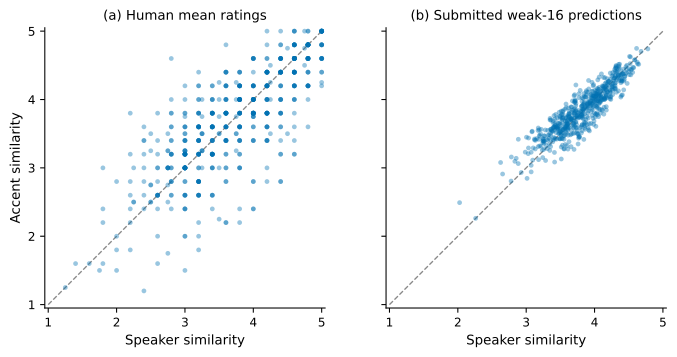

The table this chart was drawn from, first rows:
system_id, utterance_id, wav_a_path, wav_b_path, human_speaker, human_accent, model_speaker, model_accent
sys008, utt058, wav/vmc2026-track3-sys008-utt058.wav, wav/vmc2026-track3-sys019-utt057.wav, 4.6, 4.2, 4.78, 4.74
sys008, utt054, wav/vmc2026-track3-sys008-utt054.wav, wav/vmc2026-track3-sys019-utt053.wav, 4.6, 4.4, 4.572, 4.465
sys004, utt132, wav/vmc2026-track3-sys004-utt132.wav, wav/vmc2026-track3-sys019-utt131.wav, 2.5, 3.5, 3.357, 3.312
sys021, utt064, wav/vmc2026-track3-sys021-utt064.wav, wav/vmc2026-track3-sys019-utt063.wav, 2.8, 2.6, 3.848, 3.62
sys004, utt008, wav/vmc2026-track3-sys004-utt008.wav, wav/vmc2026-track3-sys019-utt007.wav, 3.6, 3.4, 3.616, 3.78
sys021, utt084, wav/vmc2026-track3-sys021-utt084.wav, wav/vmc2026-track3-sys019-utt083.wav, 2.6, 1.6, 3.782, 3.451
sys004, utt068, wav/vmc2026-track3-sys004-utt068.wav, wav/vmc2026-track3-sys019-utt067.wav, 3.2, 2.8, 3.487, 3.538
sys014, utt100, wav/vmc2026-track3-sys014-utt100.wav, wav/vmc2026-track3-sys019-utt099.wav, 4.2, 4.0, 4.426, 4.444
sys025, utt056, wav/vmc2026-track3-sys025-utt056.wav, wav/vmc2026-track3-sys019-utt055.wav, 4.2, 3.6, 3.772, 4.026
sys017, utt096, wav/vmc2026-track3-sys017-utt096.wav, wav/vmc2026-track3-sys019-utt095.wav, 4.4, 2.8, 4.128, 4.168
sys022, utt094, wav/vmc2026-track3-sys022-utt094.wav, wav/vmc2026-track3-sys019-utt093.wav, 4.0, 2.4, 3.906, 3.882
sys021, utt124, wav/vmc2026-track3-sys021-utt124.wav, wav/vmc2026-track3-sys019-utt123.wav, 4.0, 4.0, 3.739, 3.751
sys004, utt164, wav/vmc2026-track3-sys004-utt164.wav, wav/vmc2026-track3-sys019-utt163.wav, 3.2, 3.6, 3.579, 3.528
sys004, utt172, wav/vmc2026-track3-sys004-utt172.wav, wav/vmc2026-track3-sys019-utt171.wav, 3.0, 3.0, 3.095, 3.114
sys001, utt056, wav/vmc2026-track3-sys001-utt056.wav, wav/vmc2026-track3-sys019-utt055.wav, 4.6, 4.2, 4.115, 4.2
sys012, utt098, wav/vmc2026-track3-sys012-utt098.wav, wav/vmc2026-track3-sys019-utt097.wav, 4.8, 4.4, 3.986, 4.048
sys001, utt096, wav/vmc2026-track3-sys001-utt096.wav, wav/vmc2026-track3-sys019-utt095.wav, 3.6, 3.2, 3.999, 4.056
sys025, utt052, wav/vmc2026-track3-sys025-utt052.wav, wav/vmc2026-track3-sys019-utt051.wav, 3.2, 3.2, 3.621, 3.877
sys004, utt110, wav/vmc2026-track3-sys004-utt110.wav, wav/vmc2026-track3-sys019-utt109.wav, 3.8, 4.2, 3.411, 3.603
sys015, utt240, wav/vmc2026-track3-sys015-utt240.wav, wav/vmc2026-track3-sys019-utt239.wav, 3.8, 4.2, 4.051, 3.991
sys004, utt032, wav/vmc2026-track3-sys004-utt032.wav, wav/vmc2026-track3-sys019-utt031.wav, 3.4, 3.2, 3.073, 3.037
sys004, utt140, wav/vmc2026-track3-sys004-utt140.wav, wav/vmc2026-track3-sys019-utt139.wav, 2.6, 2.0, 3.073, 2.941
sys004, utt216, wav/vmc2026-track3-sys004-utt216.wav, wav/vmc2026-track3-sys019-utt215.wav, 3.2, 3.0, 3.401, 3.587
sys004, utt170, wav/vmc2026-track3-sys004-utt170.wav, wav/vmc2026-track3-sys019-utt169.wav, 4.0, 4.0, 3.723, 3.668
sys011, utt100, wav/vmc2026-track3-sys011-utt100.wav, wav/vmc2026-track3-sys019-utt099.wav, 5.0, 4.8, 4.59, 4.578
sys021, utt152, wav/vmc2026-track3-sys021-utt152.wav, wav/vmc2026-track3-sys019-utt151.wav, 3.4, 4.0, 4.148, 4.003
sys004, utt238, wav/vmc2026-track3-sys004-utt238.wav, wav/vmc2026-track3-sys019-utt237.wav, 3.4, 3.6, 3.595, 3.657
sys011, utt240, wav/vmc2026-track3-sys011-utt240.wav, wav/vmc2026-track3-sys019-utt239.wav, 4.8, 4.8, 4.087, 4.066
sys003, utt094, wav/vmc2026-track3-sys003-utt094.wav, wav/vmc2026-track3-sys019-utt093.wav, 4.8, 4.6, 4.256, 4.212
sys021, utt090, wav/vmc2026-track3-sys021-utt090.wav, wav/vmc2026-track3-sys019-utt089.wav, 4.6, 4.4, 3.7, 3.27
sys008, utt096, wav/vmc2026-track3-sys008-utt096.wav, wav/vmc2026-track3-sys019-utt095.wav, 5.0, 4.8, 4.54, 4.446
sys023, utt058, wav/vmc2026-track3-sys023-utt058.wav, wav/vmc2026-track3-sys019-utt057.wav, 4.2, 5.0, 4.46, 4.482
sys005, utt058, wav/vmc2026-track3-sys005-utt058.wav, wav/vmc2026-track3-sys019-utt057.wav, 3.8, 4.0, 3.705, 3.966
sys021, utt010, wav/vmc2026-track3-sys021-utt010.wav, wav/vmc2026-track3-sys019-utt009.wav, 4.4, 4.4, 4.027, 3.928
sys005, utt056, wav/vmc2026-track3-sys005-utt056.wav, wav/vmc2026-track3-sys019-utt055.wav, 4.2, 4.6, 3.529, 3.722
sys004, utt020, wav/vmc2026-track3-sys004-utt020.wav, wav/vmc2026-track3-sys019-utt019.wav, 4.0, 4.0, 3.492, 3.648
sys014, utt094, wav/vmc2026-track3-sys014-utt094.wav, wav/vmc2026-track3-sys019-utt093.wav, 4.6, 4.4, 4.442, 4.338
sys010, utt098, wav/vmc2026-track3-sys010-utt098.wav, wav/vmc2026-track3-sys019-utt097.wav, 4.6, 3.2, 3.814, 3.625
sys004, utt214, wav/vmc2026-track3-sys004-utt214.wav, wav/vmc2026-track3-sys019-utt213.wav, 3.2, 3.6, 3.393, 3.592
sys021, utt112, wav/vmc2026-track3-sys021-utt112.wav, wav/vmc2026-track3-sys019-utt111.wav, 4.0, 2.4, 3.557, 3.275
sys004, utt274, wav/vmc2026-track3-sys004-utt274.wav, wav/vmc2026-track3-sys019-utt273.wav, 3.0, 3.6, 3.648, 3.706
sys002, utt098, wav/vmc2026-track3-sys002-utt098.wav, wav/vmc2026-track3-sys019-utt097.wav, 5.0, 4.6, 4.114, 4.001
sys026, utt240, wav/vmc2026-track3-sys026-utt240.wav, wav/vmc2026-track3-sys019-utt239.wav, 3.8, 4.4, 3.71, 3.605
sys004, utt296, wav/vmc2026-track3-sys004-utt296.wav, wav/vmc2026-track3-sys019-utt295.wav, 3.2, 3.8, 3.543, 3.778
sys005, utt052, wav/vmc2026-track3-sys005-utt052.wav, wav/vmc2026-track3-sys019-utt051.wav, 4.0, 4.0, 3.512, 3.83
sys007, utt100, wav/vmc2026-track3-sys007-utt100.wav, wav/vmc2026-track3-sys019-utt099.wav, 1.8, 2.2, 3.701, 3.686
sys004, utt084, wav/vmc2026-track3-sys004-utt084.wav, wav/vmc2026-track3-sys019-utt083.wav, 4.2, 4.4, 3.601, 3.61
sys021, utt094, wav/vmc2026-track3-sys021-utt094.wav, wav/vmc2026-track3-sys019-utt093.wav, 4.0, 2.8, 4.108, 3.851
sys018, utt094, wav/vmc2026-track3-sys018-utt094.wav, wav/vmc2026-track3-sys019-utt093.wav, 4.0, 4.6, 3.482, 3.813
sys004, utt262, wav/vmc2026-track3-sys004-utt262.wav, wav/vmc2026-track3-sys019-utt261.wav, 2.8, 4.6, 3.349, 3.7
sys021, utt274, wav/vmc2026-track3-sys021-utt274.wav, wav/vmc2026-track3-sys019-utt273.wav, 3.4, 3.2, 3.944, 3.907
sys004, utt034, wav/vmc2026-track3-sys004-utt034.wav, wav/vmc2026-track3-sys019-utt033.wav, 4.2, 4.4, 3.51, 3.48
sys004, utt146, wav/vmc2026-track3-sys004-utt146.wav, wav/vmc2026-track3-sys019-utt145.wav, 3.4, 3.6, 3.366, 3.557
sys004, utt180, wav/vmc2026-track3-sys004-utt180.wav, wav/vmc2026-track3-sys019-utt179.wav, 2.8, 3.6, 3.029, 3.208
sys020, utt092, wav/vmc2026-track3-sys020-utt092.wav, wav/vmc2026-track3-sys019-utt091.wav, 3.2, 3.6, 2.626, 3.079
sys004, utt300, wav/vmc2026-track3-sys004-utt300.wav, wav/vmc2026-track3-sys019-utt299.wav, 3.0, 4.2, 3.361, 3.701
sys004, utt054, wav/vmc2026-track3-sys004-utt054.wav, wav/vmc2026-track3-sys019-utt053.wav, 3.8, 4.0, 3.534, 3.725
sys009, utt098, wav/vmc2026-track3-sys009-utt098.wav, wav/vmc2026-track3-sys019-utt097.wav, 4.0, 3.8, 4.407, 4.068
sys021, utt022, wav/vmc2026-track3-sys021-utt022.wav, wav/vmc2026-track3-sys019-utt021.wav, 3.8, 3.0, 3.673, 3.759
sys023, utt052, wav/vmc2026-track3-sys023-utt052.wav, wav/vmc2026-track3-sys019-utt051.wav, 2.2, 2.8, 3.013, 2.846
... 540 more rows
